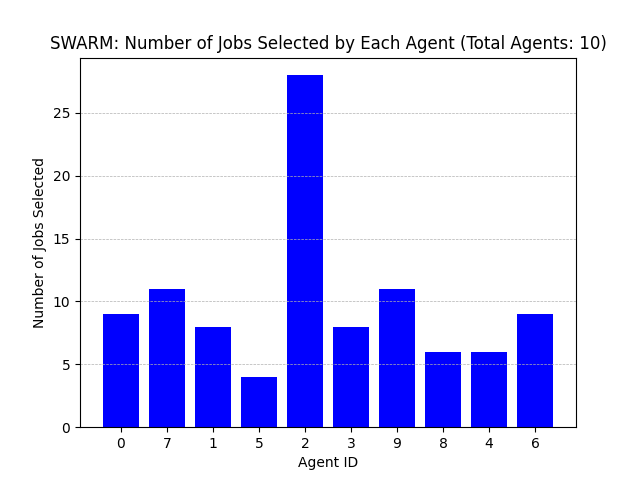

Values plotted in this chart, from the file beside it:
Agent ID, Number of Jobs Selected
0, 9
7, 11
1, 8
5, 4
2, 28
3, 8
9, 11
8, 6
4, 6
6, 9
